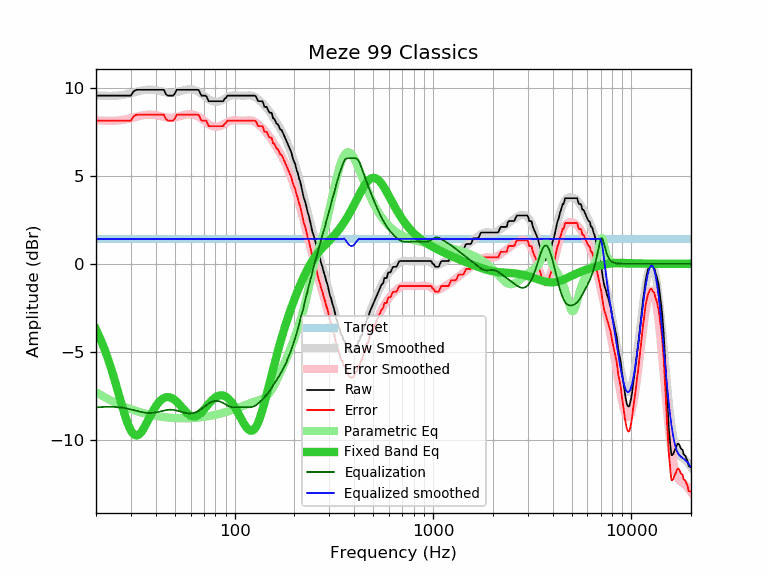

The file beside this chart, header and first rows:
frequency, raw, error, smoothed, error_smoothed, equalization, parametric_eq, equalized_raw, equalized_smoothed, target
20, 9.56, 8.14, 9.58, 8.16, -8.16, -3.73, 1.40, 1.42, 1.42
21, 9.56, 8.14, 9.56, 8.14, -8.14, -4.24, 1.42, 1.42, 1.42
22, 9.56, 8.14, 9.55, 8.13, -8.13, -4.81, 1.43, 1.42, 1.42
23, 9.56, 8.14, 9.54, 8.13, -8.13, -5.41, 1.43, 1.42, 1.42
24, 9.56, 8.14, 9.54, 8.13, -8.13, -6.05, 1.43, 1.42, 1.42
25, 9.56, 8.14, 9.55, 8.13, -8.13, -6.71, 1.42, 1.42, 1.42
26, 9.56, 8.14, 9.56, 8.15, -8.15, -7.38, 1.41, 1.42, 1.42
27, 9.56, 8.14, 9.59, 8.17, -8.17, -8.03, 1.39, 1.42, 1.42
28, 9.56, 8.14, 9.62, 8.20, -8.20, -8.62, 1.36, 1.42, 1.42
29, 9.56, 8.14, 9.65, 8.24, -8.24, -9.12, 1.32, 1.42, 1.42
30, 9.56, 8.14, 9.69, 8.27, -8.27, -9.48, 1.28, 1.42, 1.42
31, 9.81, 8.39, 9.73, 8.32, -8.32, -9.70, 1.49, 1.42, 1.42
32, 9.89, 8.47, 9.77, 8.36, -8.36, -9.76, 1.53, 1.42, 1.42
33, 9.89, 8.47, 9.81, 8.39, -8.39, -9.70, 1.49, 1.42, 1.42
34, 9.89, 8.47, 9.84, 8.43, -8.43, -9.53, 1.46, 1.42, 1.42
35, 9.89, 8.47, 9.87, 8.45, -8.45, -9.31, 1.43, 1.42, 1.42
36, 9.89, 8.47, 9.89, 8.47, -8.47, -9.05, 1.42, 1.42, 1.42
37, 9.89, 8.47, 9.89, 8.48, -8.48, -8.79, 1.41, 1.42, 1.42
38, 9.89, 8.47, 9.89, 8.48, -8.48, -8.53, 1.41, 1.42, 1.42
39, 9.89, 8.47, 9.88, 8.47, -8.47, -8.30, 1.42, 1.42, 1.42
40, 9.89, 8.47, 9.87, 8.45, -8.45, -8.10, 1.44, 1.42, 1.42
41, 9.89, 8.47, 9.84, 8.42, -8.42, -7.93, 1.46, 1.42, 1.42
42, 9.89, 8.47, 9.81, 8.40, -8.40, -7.80, 1.49, 1.42, 1.42
43, 9.89, 8.47, 9.78, 8.37, -8.37, -7.70, 1.52, 1.42, 1.42
44, 9.89, 8.47, 9.76, 8.34, -8.34, -7.63, 1.55, 1.42, 1.42
45, 9.65, 8.23, 9.73, 8.32, -8.32, -7.58, 1.33, 1.42, 1.42
46, 9.56, 8.14, 9.72, 8.30, -8.30, -7.57, 1.26, 1.42, 1.42
47, 9.56, 8.14, 9.71, 8.29, -8.29, -7.58, 1.27, 1.42, 1.42
48, 9.56, 8.14, 9.71, 8.29, -8.29, -7.62, 1.27, 1.42, 1.42
49, 9.56, 8.14, 9.72, 8.30, -8.30, -7.67, 1.26, 1.42, 1.42
50, 9.69, 8.27, 9.73, 8.31, -8.31, -7.75, 1.37, 1.42, 1.42
51, 9.89, 8.47, 9.75, 8.34, -8.34, -7.83, 1.55, 1.42, 1.42
52, 9.89, 8.47, 9.78, 8.36, -8.36, -7.93, 1.53, 1.42, 1.42
53, 9.89, 8.47, 9.81, 8.39, -8.39, -8.03, 1.50, 1.42, 1.42
54, 9.89, 8.47, 9.83, 8.42, -8.42, -8.13, 1.47, 1.42, 1.42
55, 9.89, 8.47, 9.86, 8.44, -8.44, -8.24, 1.44, 1.42, 1.42
56, 9.89, 8.47, 9.88, 8.47, -8.47, -8.34, 1.42, 1.42, 1.42
57, 9.89, 8.47, 9.90, 8.48, -8.48, -8.43, 1.40, 1.42, 1.42
58, 9.89, 8.47, 9.91, 8.50, -8.50, -8.51, 1.39, 1.42, 1.42
59, 9.89, 8.47, 9.92, 8.50, -8.50, -8.58, 1.39, 1.42, 1.42
60, 9.89, 8.47, 9.91, 8.50, -8.50, -8.63, 1.39, 1.42, 1.42
61, 9.89, 8.47, 9.91, 8.49, -8.49, -8.66, 1.40, 1.42, 1.42
62, 9.89, 8.47, 9.89, 8.47, -8.47, -8.67, 1.41, 1.42, 1.42
63, 9.89, 8.47, 9.87, 8.45, -8.45, -8.67, 1.44, 1.42, 1.42
64, 9.89, 8.47, 9.84, 8.42, -8.42, -8.65, 1.47, 1.42, 1.42
65, 9.89, 8.47, 9.80, 8.38, -8.38, -8.62, 1.50, 1.42, 1.42
66, 9.87, 8.45, 9.76, 8.34, -8.34, -8.57, 1.52, 1.42, 1.42
67, 9.70, 8.28, 9.71, 8.29, -8.29, -8.51, 1.40, 1.42, 1.42
68, 9.56, 8.14, 9.66, 8.24, -8.24, -8.44, 1.31, 1.42, 1.42
69, 9.56, 8.14, 9.61, 8.19, -8.19, -8.37, 1.37, 1.42, 1.42
70, 9.56, 8.14, 9.55, 8.13, -8.13, -8.29, 1.42, 1.42, 1.42
71, 9.56, 8.14, 9.50, 8.08, -8.08, -8.20, 1.48, 1.42, 1.42
72, 9.53, 8.11, 9.44, 8.03, -8.03, -8.12, 1.50, 1.42, 1.42
73, 9.38, 7.96, 9.39, 7.98, -7.98, -8.04, 1.40, 1.42, 1.42
74, 9.24, 7.82, 9.35, 7.93, -7.93, -7.96, 1.31, 1.42, 1.42
75, 9.24, 7.82, 9.31, 7.89, -7.89, -7.88, 1.34, 1.42, 1.42
76, 9.24, 7.82, 9.28, 7.86, -7.86, -7.81, 1.38, 1.42, 1.42
77, 9.24, 7.82, 9.25, 7.83, -7.83, -7.74, 1.40, 1.42, 1.42
78, 9.24, 7.82, 9.23, 7.81, -7.81, -7.68, 1.42, 1.42, 1.42
79, 9.24, 7.82, 9.22, 7.80, -7.80, -7.63, 1.44, 1.42, 1.42
... 553 more rows
